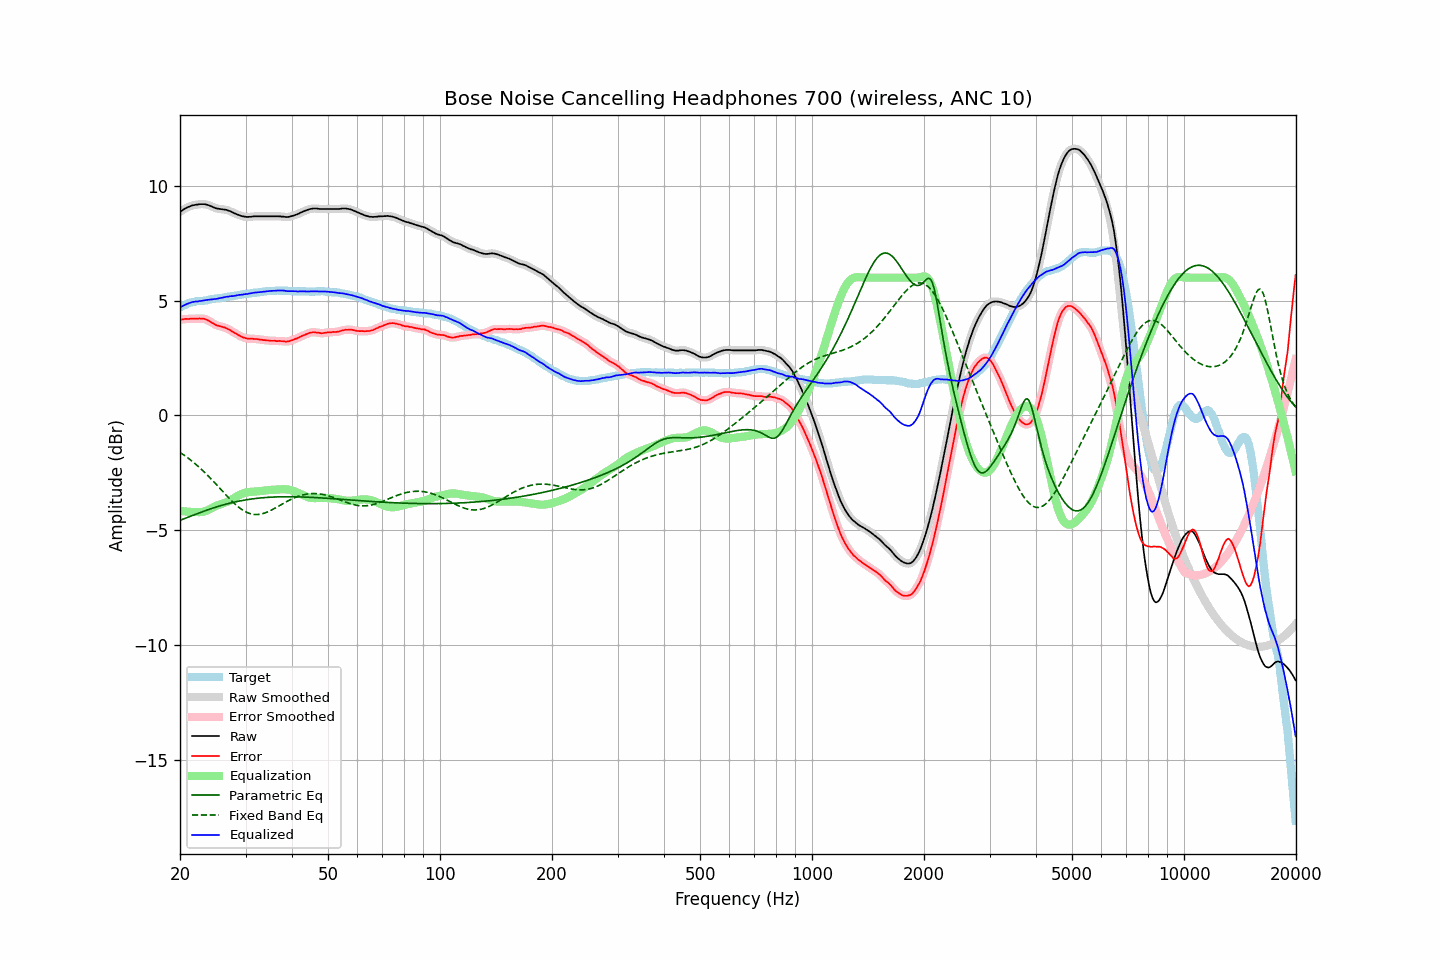

The table this chart was drawn from, first rows:
frequency, raw, error, smoothed, error_smoothed, equalization, parametric_eq, fixed_band_eq, equalized_raw, equalized_smoothed, target
20.00, 8.86, 4.16, 8.86, 4.16, -4.16, -4.58, -1.62, 4.69, 4.69, 4.70
20.20, 8.91, 4.17, 8.91, 4.17, -4.17, -4.55, -1.66, 4.74, 4.74, 4.74
20.40, 8.96, 4.18, 8.96, 4.18, -4.18, -4.52, -1.71, 4.78, 4.78, 4.78
20.61, 9.00, 4.20, 9.00, 4.19, -4.19, -4.50, -1.76, 4.81, 4.81, 4.80
20.81, 9.04, 4.20, 9.04, 4.20, -4.19, -4.47, -1.81, 4.85, 4.84, 4.84
21.02, 9.07, 4.19, 9.07, 4.20, -4.20, -4.44, -1.86, 4.87, 4.87, 4.88
21.23, 9.10, 4.20, 9.10, 4.20, -4.20, -4.41, -1.92, 4.90, 4.90, 4.90
21.44, 9.13, 4.21, 9.13, 4.21, -4.21, -4.39, -1.97, 4.92, 4.92, 4.92
21.66, 9.15, 4.21, 9.15, 4.21, -4.21, -4.36, -2.03, 4.94, 4.94, 4.94
21.87, 9.16, 4.21, 9.16, 4.21, -4.21, -4.33, -2.08, 4.95, 4.95, 4.95
22.09, 9.18, 4.21, 9.18, 4.21, -4.22, -4.30, -2.14, 4.96, 4.96, 4.97
22.31, 9.18, 4.20, 9.19, 4.21, -4.22, -4.28, -2.20, 4.96, 4.97, 4.98
22.54, 9.20, 4.22, 9.19, 4.21, -4.22, -4.25, -2.27, 4.98, 4.97, 4.98
22.76, 9.20, 4.21, 9.20, 4.22, -4.22, -4.23, -2.33, 4.98, 4.98, 4.99
22.99, 9.20, 4.21, 9.20, 4.21, -4.21, -4.20, -2.40, 4.99, 5.00, 4.99
23.22, 9.20, 4.20, 9.20, 4.20, -4.19, -4.17, -2.46, 5.01, 5.01, 5.00
23.45, 9.19, 4.18, 9.19, 4.18, -4.17, -4.15, -2.53, 5.02, 5.02, 5.00
23.69, 9.17, 4.16, 9.17, 4.15, -4.14, -4.12, -2.60, 5.03, 5.03, 5.01
23.92, 9.15, 4.11, 9.15, 4.11, -4.11, -4.10, -2.67, 5.04, 5.04, 5.03
24.16, 9.12, 4.07, 9.12, 4.07, -4.07, -4.08, -2.75, 5.05, 5.05, 5.05
24.40, 9.09, 4.03, 9.09, 4.03, -4.03, -4.05, -2.82, 5.05, 5.06, 5.06
24.65, 9.06, 4.00, 9.06, 3.99, -4.00, -4.03, -2.89, 5.06, 5.06, 5.06
24.89, 9.03, 3.95, 9.03, 3.95, -3.96, -4.01, -2.97, 5.07, 5.07, 5.08
25.14, 9.01, 3.92, 9.01, 3.92, -3.93, -3.98, -3.04, 5.08, 5.08, 5.09
25.39, 9.00, 3.90, 9.00, 3.90, -3.90, -3.96, -3.12, 5.10, 5.09, 5.10
25.65, 8.99, 3.88, 8.99, 3.88, -3.88, -3.94, -3.20, 5.11, 5.11, 5.11
25.91, 8.98, 3.86, 8.98, 3.86, -3.86, -3.92, -3.27, 5.12, 5.12, 5.12
26.16, 8.97, 3.84, 8.97, 3.84, -3.84, -3.90, -3.35, 5.13, 5.14, 5.13
26.43, 8.96, 3.82, 8.96, 3.82, -3.81, -3.88, -3.43, 5.15, 5.15, 5.14
26.69, 8.95, 3.79, 8.94, 3.79, -3.78, -3.86, -3.50, 5.17, 5.16, 5.16
26.96, 8.92, 3.75, 8.92, 3.76, -3.75, -3.85, -3.58, 5.17, 5.17, 5.17
27.23, 8.90, 3.72, 8.90, 3.72, -3.71, -3.83, -3.65, 5.19, 5.18, 5.18
27.50, 8.87, 3.67, 8.87, 3.67, -3.68, -3.81, -3.72, 5.19, 5.19, 5.20
27.77, 8.83, 3.63, 8.83, 3.63, -3.63, -3.79, -3.79, 5.19, 5.20, 5.20
28.05, 8.80, 3.58, 8.80, 3.59, -3.59, -3.78, -3.85, 5.21, 5.21, 5.21
28.33, 8.77, 3.56, 8.77, 3.55, -3.55, -3.76, -3.92, 5.22, 5.22, 5.21
28.62, 8.74, 3.51, 8.74, 3.51, -3.51, -3.75, -3.98, 5.23, 5.23, 5.23
28.90, 8.72, 3.48, 8.71, 3.47, -3.47, -3.73, -4.03, 5.25, 5.24, 5.24
29.19, 8.69, 3.44, 8.69, 3.44, -3.44, -3.72, -4.08, 5.25, 5.25, 5.25
29.48, 8.67, 3.40, 8.67, 3.41, -3.41, -3.71, -4.13, 5.26, 5.26, 5.27
29.78, 8.66, 3.38, 8.66, 3.38, -3.38, -3.70, -4.17, 5.27, 5.27, 5.28
30.08, 8.65, 3.36, 8.65, 3.36, -3.37, -3.68, -4.21, 5.28, 5.28, 5.29
30.38, 8.64, 3.34, 8.64, 3.35, -3.35, -3.67, -4.24, 5.29, 5.29, 5.30
30.68, 8.65, 3.34, 8.65, 3.34, -3.34, -3.66, -4.27, 5.31, 5.30, 5.31
30.99, 8.65, 3.33, 8.65, 3.34, -3.33, -3.65, -4.29, 5.31, 5.32, 5.31
31.30, 8.66, 3.34, 8.66, 3.33, -3.33, -3.64, -4.31, 5.33, 5.33, 5.32
31.61, 8.67, 3.33, 8.67, 3.33, -3.33, -3.63, -4.32, 5.34, 5.34, 5.34
31.93, 8.67, 3.33, 8.67, 3.33, -3.32, -3.62, -4.32, 5.35, 5.35, 5.34
32.24, 8.67, 3.32, 8.67, 3.32, -3.31, -3.62, -4.32, 5.36, 5.36, 5.35
32.57, 8.67, 3.31, 8.67, 3.31, -3.31, -3.61, -4.32, 5.36, 5.36, 5.36
32.89, 8.67, 3.29, 8.67, 3.30, -3.30, -3.60, -4.31, 5.37, 5.37, 5.38
33.22, 8.67, 3.29, 8.67, 3.29, -3.29, -3.59, -4.29, 5.38, 5.38, 5.38
33.55, 8.67, 3.28, 8.67, 3.28, -3.28, -3.59, -4.27, 5.39, 5.39, 5.39
33.89, 8.67, 3.28, 8.67, 3.27, -3.27, -3.58, -4.25, 5.40, 5.40, 5.39
34.23, 8.67, 3.26, 8.67, 3.26, -3.26, -3.58, -4.22, 5.40, 5.40, 5.41
34.57, 8.67, 3.26, 8.67, 3.26, -3.26, -3.57, -4.19, 5.41, 5.41, 5.41
34.92, 8.67, 3.25, 8.67, 3.25, -3.25, -3.57, -4.16, 5.42, 5.42, 5.42
35.27, 8.67, 3.24, 8.67, 3.25, -3.25, -3.56, -4.13, 5.42, 5.42, 5.42
35.62, 8.67, 3.25, 8.67, 3.24, -3.25, -3.56, -4.09, 5.42, 5.42, 5.42
35.97, 8.67, 3.25, 8.67, 3.24, -3.24, -3.56, -4.05, 5.43, 5.43, 5.42
... 635 more rows
